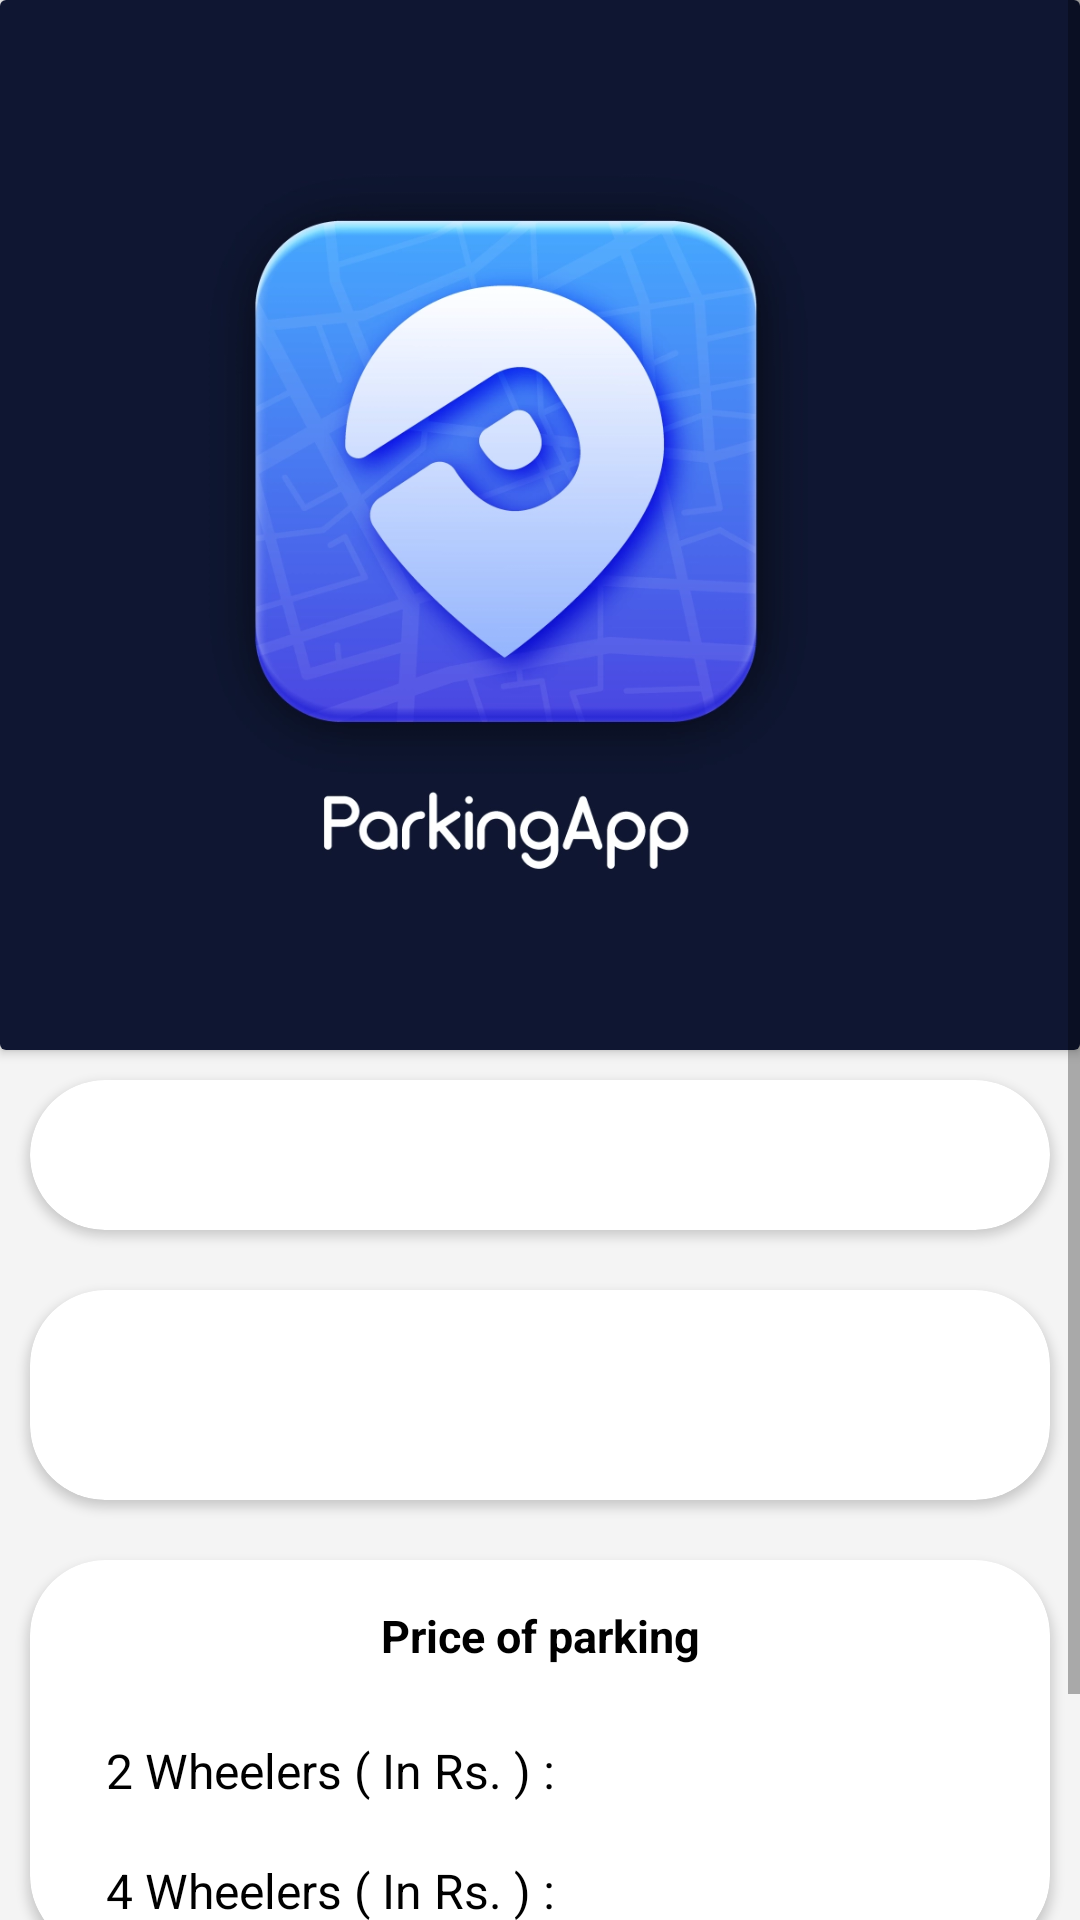

This screen was rendered from an Android layout file. Write that file and the resources it references.
<!-- AndroidManifest.xml: application theme SplashTheme.SmartParkingSystem -->
<!-- res/layout/activity_availablility_check.xml -->
<?xml version="1.0" encoding="utf-8"?>
<androidx.constraintlayout.widget.ConstraintLayout
    xmlns:android="http://schemas.android.com/apk/res/android"
    xmlns:app="http://schemas.android.com/apk/res-auto"
    xmlns:tools="http://schemas.android.com/tools"
    android:layout_width="match_parent"
    android:background="#F4F4F4"
    android:layout_height="match_parent"
    tools:context=".AvailablilityCheck">

    <ScrollView
        android:layout_width="match_parent"
        android:layout_height="match_parent">

        <RelativeLayout
            android:layout_width="match_parent"
            android:layout_height="wrap_content">

            <androidx.cardview.widget.CardView
                android:id="@+id/MarkerImg"
                android:layout_width="match_parent"
                android:layout_height="350dp"
                android:layout_alignParentTop="true">

                <ImageView
                    android:id="@+id/areaImg"
                    android:layout_width="match_parent"
                    android:layout_height="match_parent"
                    android:scaleType="centerCrop"
                    android:src="@drawable/sp" />
            </androidx.cardview.widget.CardView>

            <androidx.cardview.widget.CardView
        android:id="@+id/nameLocCard"
        android:layout_below="@+id/MarkerImg"
        app:cardCornerRadius="25dp"
        android:layout_margin="10dp"
        android:layout_width="match_parent"
        android:layout_height="wrap_content"
        app:layout_constraintTop_toBottomOf="@+id/MarkerImg">
        <LinearLayout
            android:layout_width="match_parent"
            android:layout_height="match_parent"
            android:padding="5dp"
            android:orientation="vertical">
            <TextView
                android:padding="2dp"
                android:gravity="center"
                android:id="@+id/LocName"
                android:layout_width="match_parent"
                android:layout_height="40dp"
                android:text=""
                android:textSize="23sp"
                android:textAlignment="center"
                android:textColor="@color/black"
                android:textStyle="bold"
                />
        </LinearLayout>
    </androidx.cardview.widget.CardView>




            <androidx.cardview.widget.CardView
                android:id="@+id/nameAddCard"
                android:layout_below="@+id/nameLocCard"
                app:cardCornerRadius="25dp"
                android:layout_margin="10dp"
                android:layout_width="match_parent"
                android:layout_height="wrap_content"
                app:layout_constraintTop_toBottomOf="@+id/MarkerImg">
                <LinearLayout
                    android:layout_width="match_parent"
                    android:layout_height="match_parent"
                    android:padding="15dp"
                    android:orientation="vertical">
                    <TextView
                        android:padding="2dp"
                        android:id="@+id/LocAdd"
                        android:layout_width="match_parent"
                        android:layout_height="40dp"
                        android:gravity="center"
                        android:text=""
                        android:textSize="16sp"
                        android:textColor="@color/black"
                        />
                </LinearLayout>
            </androidx.cardview.widget.CardView>

            <androidx.cardview.widget.CardView
                android:id="@+id/available"
                android:layout_below="@+id/nameAddCard"
                app:cardCornerRadius="25dp"
                android:layout_margin="10dp"
                android:layout_width="match_parent"
                android:layout_height="wrap_content"
                app:layout_constraintTop_toBottomOf="@+id/MarkerImg">
                <LinearLayout
                    android:layout_width="match_parent"
                    android:layout_height="match_parent"
                    android:orientation="vertical">

                    <TextView
                        android:layout_width="match_parent"
                        android:layout_height="wrap_content"
                        android:text="Price of parking"
                        android:textAlignment="center"
                        android:padding="15dp"
                        android:textSize="15dp"
                        android:textColor="@color/black"
                        android:textStyle="bold"
                        >
                    </TextView>

                    <LinearLayout
                        android:layout_width="match_parent"
                        android:layout_height="match_parent"
                        android:gravity="center_vertical"
                        android:orientation="horizontal">
                        <TextView
                            android:padding="2dp"
                            android:id="@+id/car2_space"
                            android:layout_width="0dp"
                            android:layout_weight="6"
                            android:layout_height="40dp"
                            android:text="2 Wheelers ( In Rs. ) : "
                            android:gravity="center"
                            android:textSize="16sp"
                            android:textColor="@color/black"
                            />
                        <TextView
                            android:padding="2dp"
                            android:id="@+id/car2Value"
                            android:layout_width="0dp"
                            android:layout_height="40dp"
                            android:layout_weight="4"
                            android:text=" "
                            android:gravity="center"
                            android:textSize="16sp"
                            android:textColor="@color/black"
                            />
                    </LinearLayout>
                    <LinearLayout
                        android:layout_width="match_parent"
                        android:layout_height="match_parent"
                        android:gravity="center_vertical"
                        android:orientation="horizontal">
                        <TextView
                            android:padding="2dp"
                            android:id="@+id/car4_space"
                            android:layout_width="0dp"
                            android:layout_weight="6"
                            android:layout_height="40dp"
                            android:text="4 Wheelers ( In Rs. ) : "
                            android:gravity="center"
                            android:textSize="16sp"
                            android:textColor="@color/black"
                            />
                        <TextView
                            android:padding="2dp"
                            android:id="@+id/car4Value"
                            android:layout_width="0dp"
                            android:layout_height="40dp"
                            android:layout_weight="4"
                            android:text=" "
                            android:gravity="center"
                            android:textSize="16sp"
                            android:textColor="@color/black"
                            />
                    </LinearLayout>
                </LinearLayout>
            </androidx.cardview.widget.CardView>







            <androidx.cardview.widget.CardView
                android:id="@+id/confirm"
                android:layout_width="match_parent"
                android:layout_height="45dp"
                app:cardCornerRadius="25dp"
                android:layout_margin="10dp"
                android:layout_below="@+id/available"
                app:cardElevation="7dp"


                >

                <TextView
                    android:id="@+id/BookingDetails"
                    android:layout_width="match_parent"
                    android:layout_height="47dp"
                    android:gravity="center"
                    android:background="#E60000"
                    android:text="@string/continue_booking"
                    android:textColor="@color/white"
                    android:textSize="15sp" />


            </androidx.cardview.widget.CardView>

        </RelativeLayout>

    </ScrollView>

</androidx.constraintlayout.widget.ConstraintLayout>
<!-- resources referenced by this layout -->
<resources>
  <color name="black">#FF000000</color>
  <color name="white">#FFFFFFFF</color>
  <!-- drawable sp: png bitmap (drawable, 52450 bytes) -->
  <string name="continue_booking">Continue Booking</string>
  <style name="SplashTheme.SmartParkingSystem" parent="Theme.MaterialComponents.DayNight.NoActionBar">
          <item name="android:windowTranslucentStatus">true</item>
          <item name="android:windowTranslucentNavigation">true</item>
      </style>
</resources>
